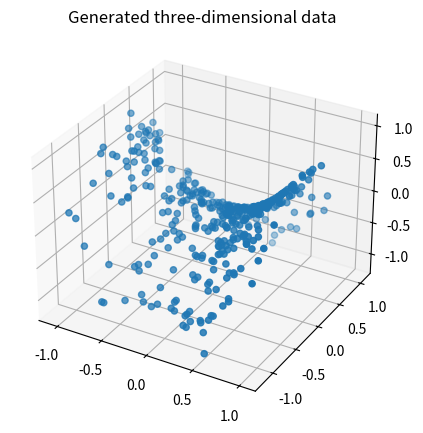

Write the Python code that produced this figure.
import numpy as np
import matplotlib.pyplot as plt

def load_kura_tsom(xsamples, ysamples, missing_rate=None,retz=False):
    # z1 = np.linspace(-1, 1, xsamples) #randam関数にする
    # z2 = np.linspace(-1, 1, ysamples)
    # z1 = np.random.normal(0, 0.5, xsamples)
    # z2 = np.random.normal(0, 0.5, ysamples)
    # z1 = np.random.randn(xsamples)
    # z2 = np.random.randn(ysamples)
    # z1 = np.random.uniform(-1, 1, xsamples)
    # z2 = np.random.uniform(-1, 1, ysamples)


    # z1_repeated, z2_repeated = np.meshgrid(z1, z2, indexing = 'ij')
    # x1 = z1_repeated
    # x2 = z2_repeated
    # x3 = x1**2 - x2**2
    # z1 = np.random.normal(0, 0.5, xsamples)
    # z2 = np.random.normal(0, 0.5, ysamples)
    z1 = np.random.normal(0, 0.5, xsamples)
    z2 = np.random.normal(0, 0.5, ysamples)

    z1_repeated, z2_repeated = np.meshgrid(z1, z2, indexing = 'ij')

    x1 = z1_repeated + np.random.normal(loc=0.0, scale=0.1, size=(xsamples, ysamples))
    x2 = z2_repeated + np.random.normal(loc=0.0, scale=0.1, size=(xsamples, ysamples))
    # x1 = z1_repeated #+ np.random.normal(loc=0.0, scale=0.1, size=(xsamples, ysamples))
    # x2 = z2_repeated #+ np.random.normal(loc=0.0, scale=0.1, size=(xsamples, ysamples))
    x3 = x1**2 - x2**2
    #ノイズを加えたい時はここをいじる,locがガウス分布の平均、scaleが分散,size何個ノイズを作るか
    #このノイズを加えることによって三次元空間のデータ点は上下に動く

    x = np.concatenate((x1[:, :, np.newaxis], x2[:, :, np.newaxis], x3[:, :, np.newaxis]), axis=2)
    truez = np.concatenate((z2_repeated[:, :, np.newaxis], z2_repeated[:, :, np.newaxis]), axis=2)
    # print(x.shape)
    if missing_rate == 0 or missing_rate == None:
        if retz:
            return x, truez
        else:
            return x

if __name__ == '__main__':
    import matplotlib.pyplot as plt
    from mpl_toolkits.mplot3d import Axes3D

    xsamples = 20
    ysamples = 20

    x, truez = load_kura_tsom(xsamples, ysamples, retz=True)
    
    fig = plt.figure(figsize=[5, 5])
    ax_x = fig.add_subplot(projection='3d')
    # ax_x.scatter(x[:, :, 0], x[:, :, 1], x[:, :, 2])
    ax_x.scatter(x[:, :, 0].flatten(), x[:, :, 1].flatten(), x[:, :, 2].flatten())
    ax_x.set_title('Generated three-dimensional data')
    plt.show()


